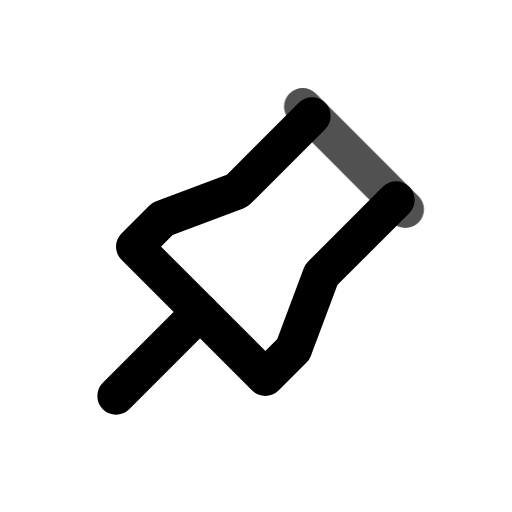
t = 0.00 s
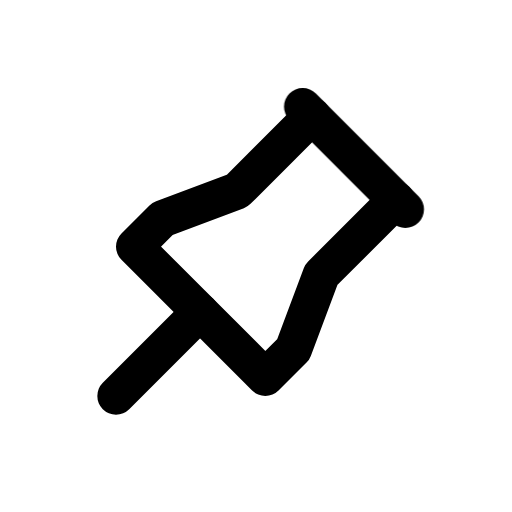
t = 0.80 s
t = 1.09 s: frame unchanged from t = 0.80 s, image omitted
t = 1.74 s: frame unchanged from t = 0.80 s, image omitted
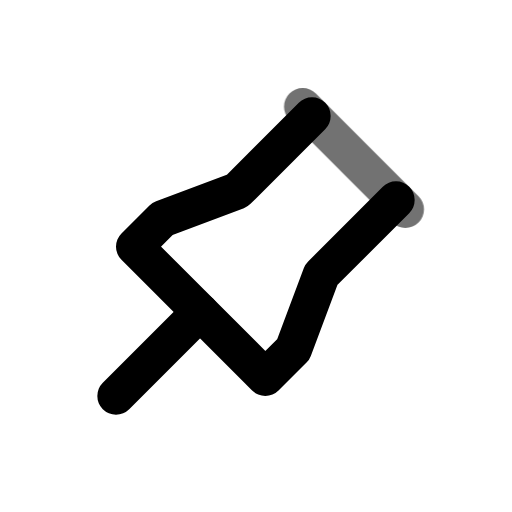
t = 2.26 s
t = 3.05 s: frame unchanged from t = 0.80 s, image omitted

The animated SVG that drew these frames (rendered in a browser with its animation timeline set to each time). Animation: 1 CSS @keyframes rule; one cycle of 3.45 s, repeats indefinitely.

<svg xmlns="http://www.w3.org/2000/svg" width="24" height="24" fill="none" stroke="currentColor" stroke-linecap="round" stroke-linejoin="round" stroke-width="2" viewBox="0 0 24 24">
    <!-- Generated by scripts/icon-expansion/generate.mjs -->
    <!-- Adapted from Tabler Icons 3.34.1.
MIT License

Copyright (c) 2020-2024 Paweł Kuna

Permission is hereby granted, free of charge, to any person obtaining a copy
of this software and associated documentation files (the "Software"), to deal
in the Software without restriction, including without limitation the rights
to use, copy, modify, merge, publish, distribute, sublicense, and/or sell
copies of the Software, and to permit persons to whom the Software is
furnished to do so, subject to the following conditions:

The above copyright notice and this permission notice shall be included in all
copies or substantial portions of the Software.

THE SOFTWARE IS PROVIDED "AS IS", WITHOUT WARRANTY OF ANY KIND, EXPRESS OR
IMPLIED, INCLUDING BUT NOT LIMITED TO THE WARRANTIES OF MERCHANTABILITY,
FITNESS FOR A PARTICULAR PURPOSE AND NONINFRINGEMENT. IN NO EVENT SHALL THE
AUTHORS OR COPYRIGHT HOLDERS BE LIABLE FOR ANY CLAIM, DAMAGES OR OTHER
LIABILITY, WHETHER IN AN ACTION OF CONTRACT, TORT OR OTHERWISE, ARISING FROM,
OUT OF OR IN CONNECTION WITH THE SOFTWARE OR THE USE OR OTHER DEALINGS IN THE
SOFTWARE. -->
    <style>
        @media (prefers-reduced-motion: no-preference) {
            @keyframes ira-exp-pulse { 0%, 100% { opacity: 1; } 22% { opacity: .45; } 40% { opacity: 1; } }
            [data-ira-motion="pin"] { transform-box: fill-box; transform-origin: center; animation: ira-exp-pulse 2.65s ease-in-out -0.8s infinite; }
        }
    </style>
    <g transform="translate(1.5 1.5) scale(.875)"><path d="M15 4.5l-4 4l-4 1.5l-1.5 1.5l7 7l1.5 -1.5l1.5 -4l4 -4"/><path d="M9 15l-4.5 4.5"/></g>
    <g data-ira-motion="pin"><g transform="translate(1.5 1.5) scale(.875)"><path d="M14.5 4l5.5 5.5"/></g></g>
</svg>
